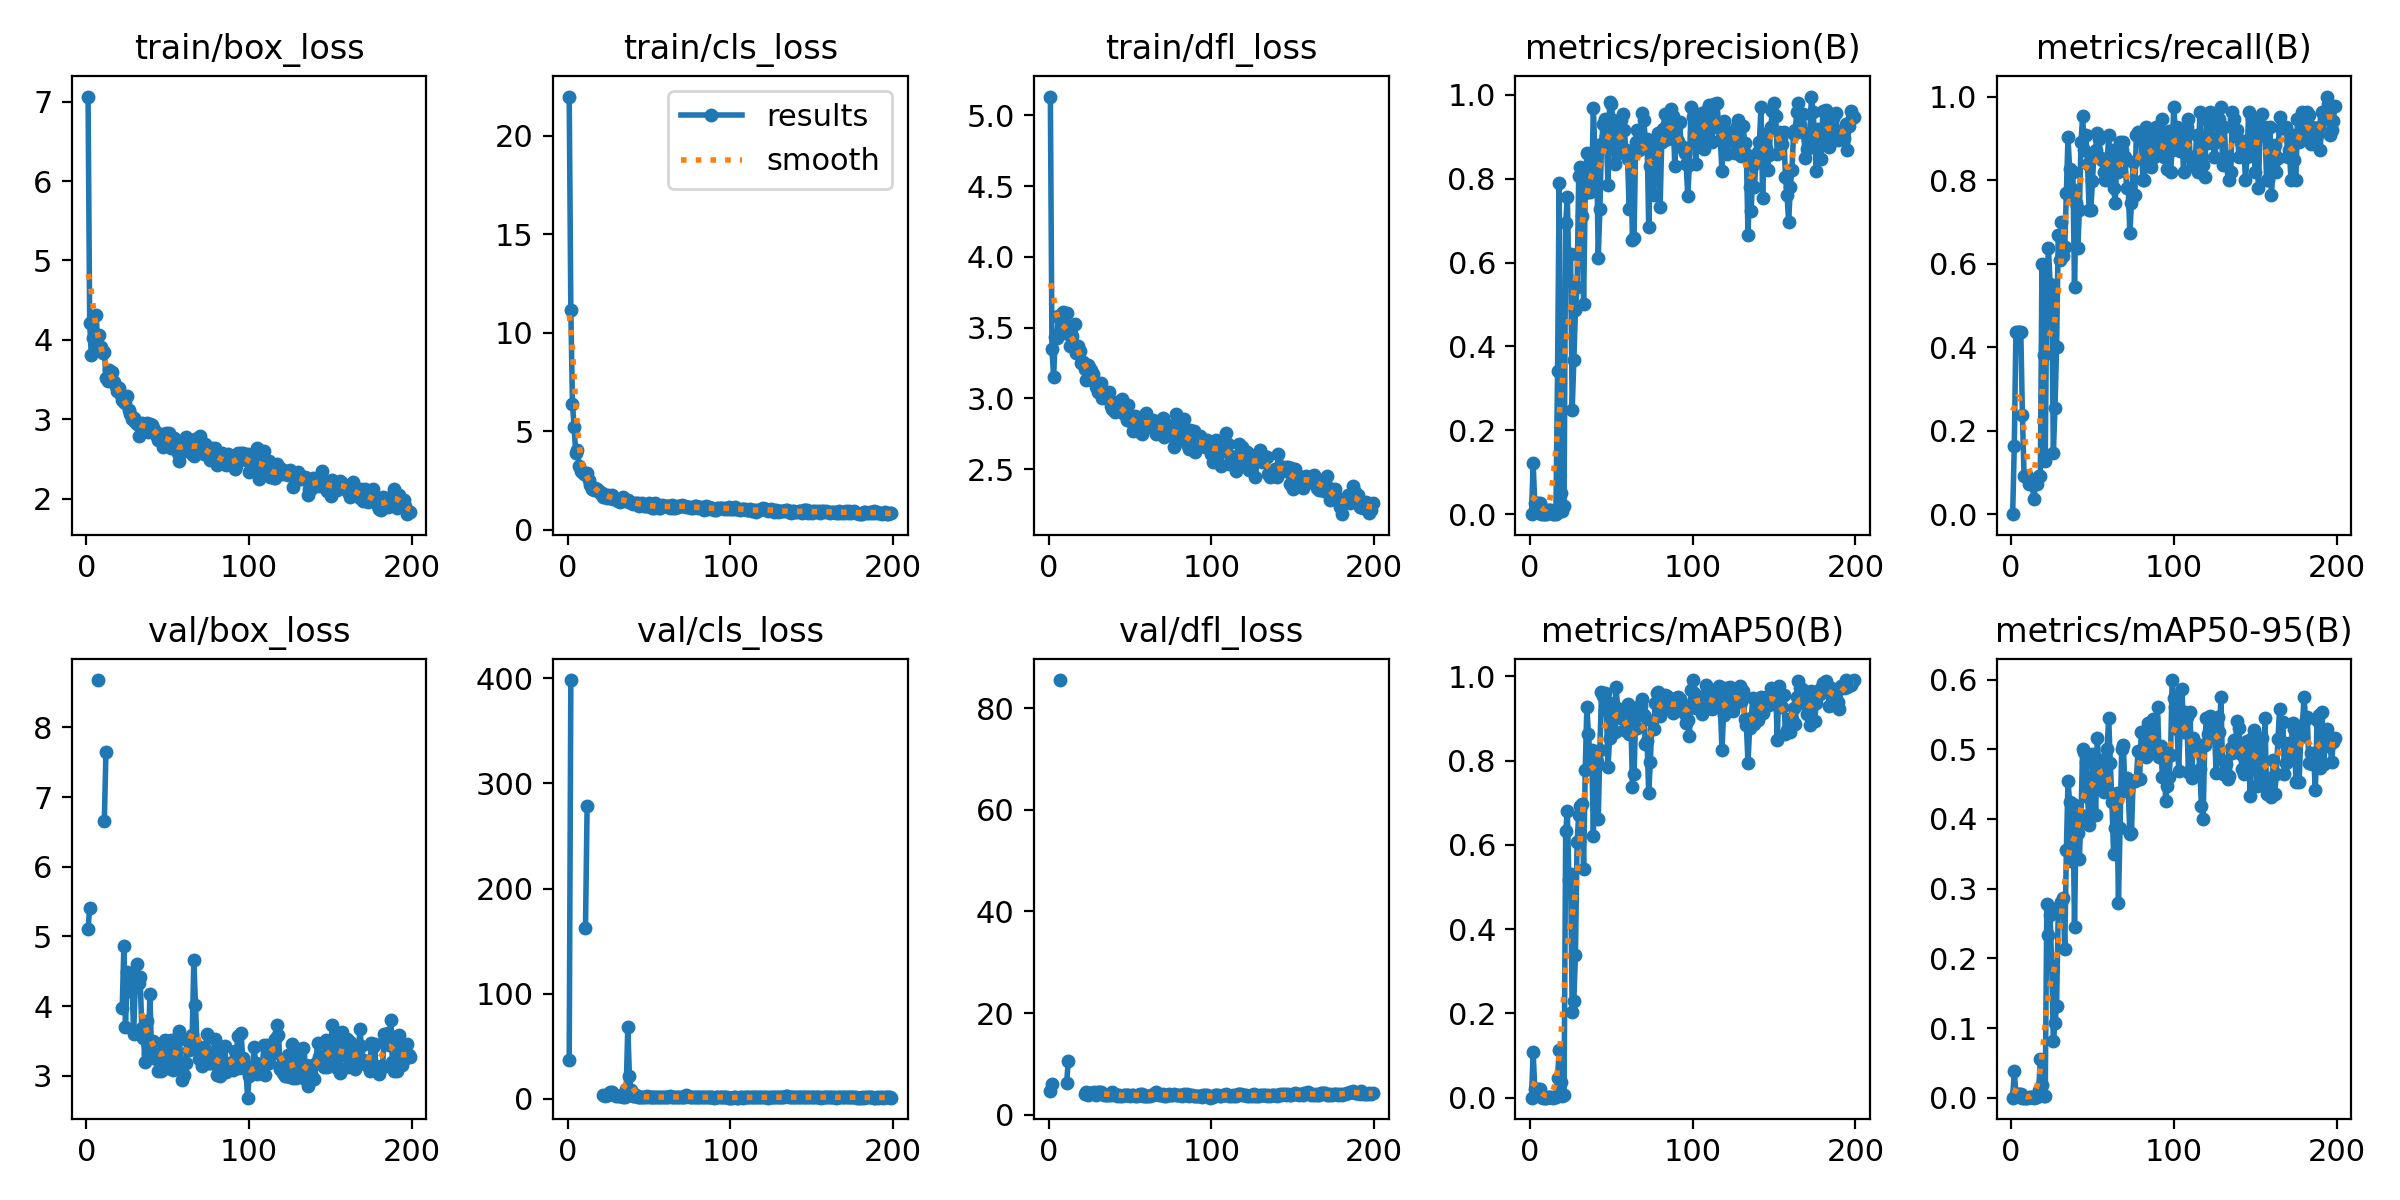

The table this chart was drawn from, first rows:
epoch, train/box_loss, train/cls_loss, train/dfl_loss, metrics/precision(B), metrics/recall(B), metrics/mAP50(B), metrics/mAP50-95(B), val/box_loss, val/cls_loss, val/dfl_loss, lr/pg0, lr/pg1, lr/pg2
1, 7.065, 21.99, 5.133, 0, 0, 0, 0, 5.107, 36.67, 4.777, 0.0002, 0.0002, 0.0002
2, 4.211, 11.16, 3.346, 0.1225, 0.1636, 0.1077, 0.03772, 5.414, 398.3, 6.158, 0.0004196, 0.0004196, 0.0004196
3, 3.81, 6.403, 3.152, 0.02727, 0.4364, 0.02168, 0.00508, nan, nan, nan, 0.0006387, 0.0006387, 0.0006387
4, 4.024, 5.237, 3.432, 0.02727, 0.4364, 0.02168, 0.00508, nan, nan, nan, 0.0008575, 0.0008575, 0.0008575
5, 4.043, 3.911, 3.425, 0.02727, 0.4364, 0.02168, 0.00508, nan, nan, nan, 0.001076, 0.001076, 0.001076
6, 4.317, 4.058, 3.585, 0.02727, 0.4364, 0.02168, 0.00508, nan, nan, nan, 0.001294, 0.001294, 0.001294
7, 3.894, 3.256, 3.564, 0.00079, 0.2364, 0.00053, 7e-05, 8.681, inf, 85.5, 0.001511, 0.001511, 0.001511
8, 4.065, 2.968, 3.462, 0.00033, 0.09091, 0.00019, 7e-05, nan, nan, nan, 0.001728, 0.001728, 0.001728
9, 3.908, 2.946, 3.612, 0.00033, 0.09091, 0.00019, 7e-05, nan, nan, nan, 0.001945, 0.001945, 0.001945
10, 3.83, 2.85, 3.47, 0.00033, 0.09091, 0.00019, 7e-05, nan, nan, nan, 0.001982, 0.001982, 0.001982
11, 3.844, 2.84, 3.601, 0.0094, 0.07273, 0.0022, 0.00031, 6.663, 162.5, 6.307, 0.00198, 0.00198, 0.00198
12, 3.519, 2.864, 3.454, 0.0094, 0.07273, 0.0022, 0.00031, 7.655, 278.3, 10.54, 0.001978, 0.001978, 0.001978
13, 3.482, 2.506, 3.371, 0.0094, 0.07273, 0.0022, 0.00031, nan, nan, nan, 0.001976, 0.001976, 0.001976
14, 3.618, 2.294, 3.439, 0.00025, 0.03636, 0.00012, 2e-05, nan, nan, nan, 0.001974, 0.001974, 0.001974
15, 3.523, 2.063, 3.37, 0.00095, 0.07273, 0.00054, 0.00026, nan, nan, nan, 0.001972, 0.001972, 0.001972
16, 3.6, 1.998, 3.524, 0.00095, 0.07273, 0.00054, 0.00026, nan, nan, nan, 0.00197, 0.00197, 0.00197
17, 3.469, 2.11, 3.319, 0.3409, 0.09091, 0.04613, 0.0114, nan, nan, nan, 0.001968, 0.001968, 0.001968
18, 3.413, 2.081, 3.372, 0.7888, 0.09091, 0.1142, 0.05531, nan, nan, nan, 0.001966, 0.001966, 0.001966
19, 3.36, 1.981, 3.335, 0.05103, 0.6, 0.03823, 0.01811, nan, nan, nan, 0.001964, 0.001964, 0.001964
20, 3.397, 1.851, 3.248, 0.00688, 0.3818, 0.00438, 0.00214, nan, nan, nan, 0.001962, 0.001962, 0.001962
21, 3.307, 1.842, 3.257, 0.01871, 0.1273, 0.00618, 0.00266, nan, nan, nan, 0.00196, 0.00196, 0.00196
22, 3.237, 1.679, 3.208, 0.6952, 0.5454, 0.6334, 0.2779, 3.979, 3.072, 4.163, 0.001958, 0.001958, 0.001958
23, 3.222, 1.757, 3.129, 0.7562, 0.6364, 0.6798, 0.2339, 4.857, 2.457, 4.588, 0.001956, 0.001956, 0.001956
24, 3.199, 1.618, 3.234, 0.5581, 0.5512, 0.5169, 0.2625, 3.698, 3.354, 3.852, 0.001955, 0.001955, 0.001955
25, 3.292, 1.744, 3.223, 0.6196, 0.533, 0.5316, 0.1894, 4.484, 3.652, 4.278, 0.001953, 0.001953, 0.001953
26, 3.119, 1.632, 3.204, 0.248, 0.1454, 0.2035, 0.08063, 4.211, 6.097, 4.209, 0.00195, 0.00195, 0.00195
27, 3.06, 1.763, 3.172, 0.3669, 0.2545, 0.2298, 0.107, 4.439, 5.913, 4.311, 0.001948, 0.001948, 0.001948
28, 2.997, 1.567, 3.122, 0.4873, 0.4, 0.3398, 0.1321, 4.298, 4.758, 4.426, 0.001947, 0.001947, 0.001947
29, 3.015, 1.583, 3.081, 0.5428, 0.6693, 0.6076, 0.2674, 3.605, 3.511, 3.958, 0.001945, 0.001945, 0.001945
30, 2.97, 1.574, 3.046, 0.8069, 0.608, 0.6711, 0.277, 4.28, 2.676, 4.493, 0.001943, 0.001943, 0.001943
31, 2.943, 1.481, 3.055, 0.8279, 0.6998, 0.6932, 0.2807, 4.602, 2.58, 4.475, 0.001941, 0.001941, 0.001941
32, 2.788, 1.419, 3.109, 0.7111, 0.6182, 0.6966, 0.2867, 4.335, 2.593, 4.426, 0.001939, 0.001939, 0.001939
33, 2.924, 1.502, 3.004, 0.5014, 0.64, 0.5424, 0.213, 4.417, 2.737, 4.281, 0.001937, 0.001937, 0.001937
34, 2.954, 1.643, 3.027, 0.7649, 0.7691, 0.7778, 0.3553, 3.679, 1.872, 3.906, 0.001935, 0.001935, 0.001935
35, 2.923, 1.525, 3.024, 0.8611, 0.902, 0.9267, 0.4551, 3.548, 1.695, 3.914, 0.001933, 0.001933, 0.001933
36, 2.92, 1.458, 3.006, 0.8052, 0.8265, 0.8634, 0.4245, 3.2, 8.849, 3.835, 0.001931, 0.001931, 0.001931
37, 2.946, 1.508, 3.045, 0.7677, 0.781, 0.8024, 0.3396, 3.789, 67.82, 3.999, 0.001929, 0.001929, 0.001929
38, 2.842, 1.419, 2.944, 0.7908, 0.8182, 0.8246, 0.4215, 3.316, 21.15, 3.914, 0.001927, 0.001927, 0.001927
39, 2.943, 1.363, 2.923, 0.9677, 0.5445, 0.6201, 0.2454, 4.173, 8.05, 4.544, 0.001925, 0.001925, 0.001925
40, 2.929, 1.322, 2.968, 0.8538, 0.7454, 0.7994, 0.3963, 3.315, 2.34, 4.035, 0.001923, 0.001923, 0.001923
41, 2.892, 1.361, 2.905, 0.8656, 0.6364, 0.7986, 0.38, 3.499, 2.217, 4.029, 0.001921, 0.001921, 0.001921
42, 2.846, 1.378, 2.974, 0.6112, 0.7273, 0.6614, 0.343, 3.32, 3.175, 3.764, 0.001919, 0.001919, 0.001919
43, 2.804, 1.373, 2.965, 0.7267, 0.8909, 0.8265, 0.4063, 3.246, 1.663, 3.917, 0.001917, 0.001917, 0.001917
44, 2.738, 1.212, 2.916, 0.8823, 0.9541, 0.9629, 0.5011, 3.065, 1.254, 3.672, 0.001915, 0.001915, 0.001915
45, 2.812, 1.314, 2.992, 0.9314, 0.8727, 0.9547, 0.496, 3.324, 1.358, 3.782, 0.001913, 0.001913, 0.001913
46, 2.788, 1.375, 2.888, 0.9434, 0.9088, 0.9615, 0.4814, 3.066, 1.291, 3.834, 0.001911, 0.001911, 0.001911
47, 2.648, 1.204, 2.888, 0.9021, 0.838, 0.9195, 0.4321, 3.468, 1.689, 3.907, 0.001909, 0.001909, 0.001909
48, 2.713, 1.211, 2.848, 0.7859, 0.7273, 0.7859, 0.392, 3.507, 2.045, 3.884, 0.001907, 0.001907, 0.001907
49, 2.832, 1.204, 2.955, 0.9836, 0.7273, 0.8546, 0.4045, 3.492, 2.27, 3.946, 0.001905, 0.001905, 0.001905
50, 2.818, 1.337, 2.837, 0.9777, 0.7969, 0.8833, 0.4933, 3.117, 1.562, 3.724, 0.001903, 0.001903, 0.001903
51, 2.831, 1.299, 2.859, 0.9406, 0.8641, 0.9374, 0.46, 3.435, 1.308, 3.937, 0.001901, 0.001901, 0.001901
52, 2.632, 1.126, 2.768, 0.8346, 0.8727, 0.8673, 0.4061, 3.514, 1.627, 3.953, 0.001899, 0.001899, 0.001899
53, 2.703, 1.113, 2.876, 0.9261, 0.912, 0.9742, 0.5158, 3.087, 1.367, 3.695, 0.001897, 0.001897, 0.001897
54, 2.761, 1.342, 2.865, 0.8607, 0.8987, 0.9176, 0.4731, 3.286, 1.357, 3.796, 0.001895, 0.001895, 0.001895
55, 2.666, 1.153, 2.807, 0.8867, 0.8533, 0.9228, 0.4843, 3.294, 1.383, 3.858, 0.001893, 0.001893, 0.001893
56, 2.573, 1.1, 2.761, 0.9395, 0.8473, 0.9006, 0.4496, 3.554, 1.732, 4.094, 0.001891, 0.001891, 0.001891
57, 2.47, 1.085, 2.749, 0.9549, 0.8182, 0.9221, 0.4383, 3.642, 1.495, 4.123, 0.001889, 0.001889, 0.001889
58, 2.679, 1.273, 2.864, 0.9167, 0.8007, 0.8724, 0.4656, 3.159, 1.679, 3.784, 0.001887, 0.001887, 0.001887
59, 2.591, 1.193, 2.811, 0.8673, 0.8321, 0.8749, 0.5002, 2.94, 1.616, 3.672, 0.001885, 0.001885, 0.001885
60, 2.725, 1.184, 2.896, 0.8474, 0.9091, 0.9355, 0.5445, 3.008, 1.262, 3.715, 0.001883, 0.001883, 0.001883
... 139 more rows
